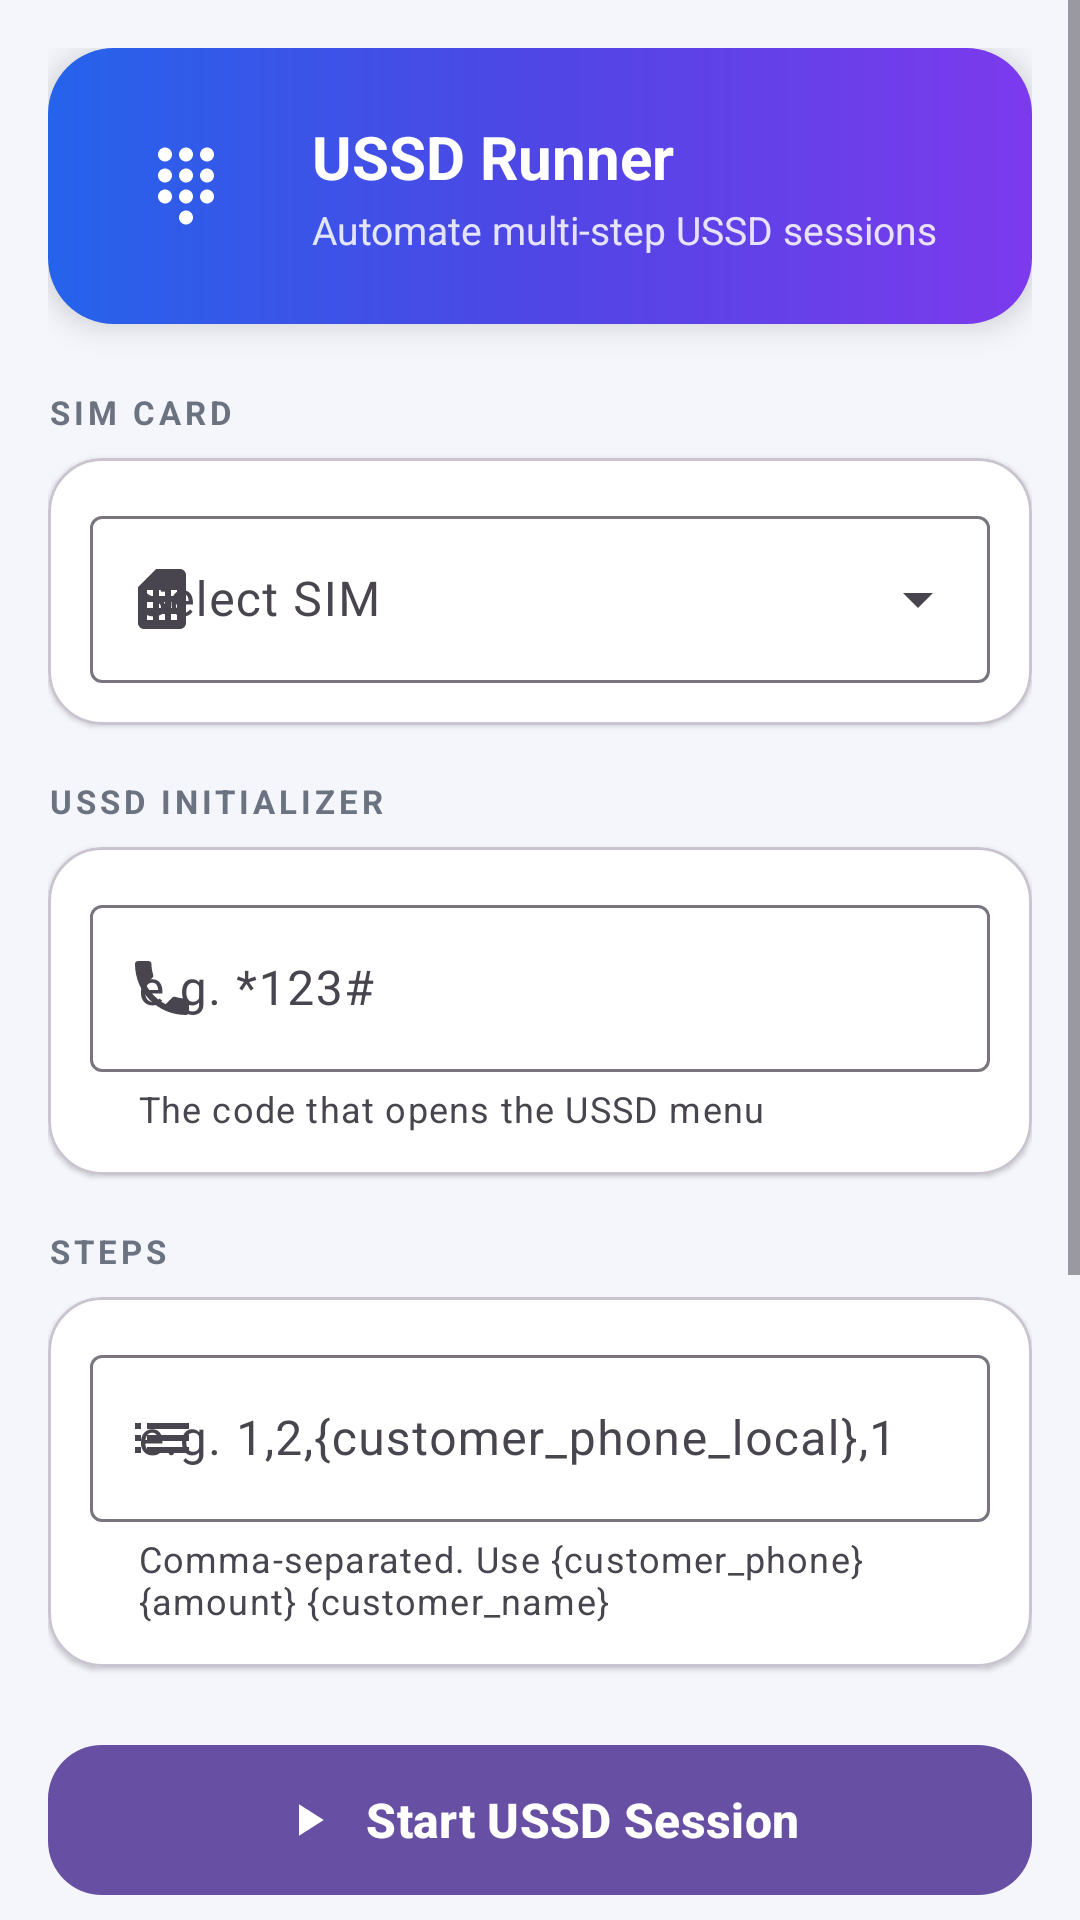

Produce the Android XML layout that renders to this screen, including the resource entries it uses.
<!-- AndroidManifest.xml: application theme Theme.Material3.Light.NoActionBar -->
<!-- res/layout/fragment_runner.xml -->
<?xml version="1.0" encoding="utf-8"?>
<ScrollView xmlns:android="http://schemas.android.com/apk/res/android"
    xmlns:app="http://schemas.android.com/apk/res-auto"
    android:layout_width="match_parent"
    android:layout_height="match_parent"
    android:background="@color/screen_bg"
    android:fillViewport="true">

    <LinearLayout
        android:layout_width="match_parent"
        android:layout_height="wrap_content"
        android:orientation="vertical"
        android:padding="16dp">

        <LinearLayout
            android:layout_width="match_parent"
            android:layout_height="wrap_content"
            android:background="@drawable/bg_header_gradient"
            android:elevation="6dp"
            android:gravity="center_vertical"
            android:orientation="horizontal"
            android:padding="20dp">

            <ImageView
                android:layout_width="52dp"
                android:layout_height="52dp"
                android:background="@drawable/bg_icon_circle"
                android:contentDescription="@null"
                android:padding="12dp"
                android:src="@drawable/ic_ussd"
                app:tint="@color/white" />

            <LinearLayout
                android:layout_width="0dp"
                android:layout_height="wrap_content"
                android:layout_marginStart="16dp"
                android:layout_weight="1"
                android:orientation="vertical">

                <TextView
                    android:layout_width="wrap_content"
                    android:layout_height="wrap_content"
                    android:text="@string/app_name"
                    android:textColor="@color/white"
                    android:textSize="20sp"
                    android:textStyle="bold" />

                <TextView
                    android:layout_width="wrap_content"
                    android:layout_height="wrap_content"
                    android:layout_marginTop="2dp"
                    android:text="@string/header_sub"
                    android:textColor="#D9FFFFFF"
                    android:textSize="13sp" />
            </LinearLayout>
        </LinearLayout>

        <TextView
            android:layout_width="wrap_content"
            android:layout_height="wrap_content"
            android:layout_marginTop="22dp"
            android:letterSpacing="0.12"
            android:text="@string/section_sim"
            android:textColor="@color/text_secondary"
            android:textSize="11sp"
            android:textStyle="bold" />

        <com.google.android.material.card.MaterialCardView
            android:layout_width="match_parent"
            android:layout_height="wrap_content"
            android:layout_marginTop="8dp"
            app:cardBackgroundColor="@color/white"
            app:cardCornerRadius="18dp"
            app:cardElevation="1dp">

            <com.google.android.material.textfield.TextInputLayout
                android:id="@+id/tilSim"
                style="@style/Widget.Material3.TextInputLayout.OutlinedBox.ExposedDropdownMenu"
                android:layout_width="match_parent"
                android:layout_height="wrap_content"
                android:layout_margin="14dp"
                android:hint="@string/hint_sim"
                app:startIconDrawable="@drawable/ic_sim">

                <AutoCompleteTextView
                    android:id="@+id/actSim"
                    android:layout_width="match_parent"
                    android:layout_height="wrap_content"
                    android:inputType="none"
                    android:textColor="@color/text_primary" />
            </com.google.android.material.textfield.TextInputLayout>
        </com.google.android.material.card.MaterialCardView>

        <TextView
            android:layout_width="wrap_content"
            android:layout_height="wrap_content"
            android:layout_marginTop="18dp"
            android:letterSpacing="0.12"
            android:text="@string/section_ussd"
            android:textColor="@color/text_secondary"
            android:textSize="11sp"
            android:textStyle="bold" />

        <com.google.android.material.card.MaterialCardView
            android:layout_width="match_parent"
            android:layout_height="wrap_content"
            android:layout_marginTop="8dp"
            app:cardBackgroundColor="@color/white"
            app:cardCornerRadius="18dp"
            app:cardElevation="1dp">

            <com.google.android.material.textfield.TextInputLayout
                android:id="@+id/tilUssd"
                style="@style/Widget.Material3.TextInputLayout.OutlinedBox"
                android:layout_width="match_parent"
                android:layout_height="wrap_content"
                android:layout_margin="14dp"
                android:hint="@string/hint_ussd"
                app:helperText="@string/helper_ussd"
                app:startIconDrawable="@drawable/ic_dial">

                <com.google.android.material.textfield.TextInputEditText
                    android:id="@+id/etUssdInit"
                    android:layout_width="match_parent"
                    android:layout_height="wrap_content"
                    android:inputType="phone"
                    android:textColor="@color/text_primary" />
            </com.google.android.material.textfield.TextInputLayout>
        </com.google.android.material.card.MaterialCardView>

        <TextView
            android:layout_width="wrap_content"
            android:layout_height="wrap_content"
            android:layout_marginTop="18dp"
            android:letterSpacing="0.12"
            android:text="@string/section_steps"
            android:textColor="@color/text_secondary"
            android:textSize="11sp"
            android:textStyle="bold" />

        <com.google.android.material.card.MaterialCardView
            android:layout_width="match_parent"
            android:layout_height="wrap_content"
            android:layout_marginTop="8dp"
            app:cardBackgroundColor="@color/white"
            app:cardCornerRadius="18dp"
            app:cardElevation="1dp">

            <com.google.android.material.textfield.TextInputLayout
                android:id="@+id/tilSteps"
                style="@style/Widget.Material3.TextInputLayout.OutlinedBox"
                android:layout_width="match_parent"
                android:layout_height="wrap_content"
                android:layout_margin="14dp"
                android:hint="@string/hint_steps"
                app:helperText="@string/helper_steps"
                app:startIconDrawable="@drawable/ic_steps">

                <com.google.android.material.textfield.TextInputEditText
                    android:id="@+id/etSteps"
                    android:layout_width="match_parent"
                    android:layout_height="wrap_content"
                    android:inputType="phone"
                    android:textColor="@color/text_primary" />
            </com.google.android.material.textfield.TextInputLayout>
        </com.google.android.material.card.MaterialCardView>

        <com.google.android.material.button.MaterialButton
            android:id="@+id/btnStart"
            android:layout_width="match_parent"
            android:layout_height="58dp"
            android:layout_marginTop="22dp"
            android:text="@string/btn_start"
            android:textSize="16sp"
            android:textStyle="bold"
            app:cornerRadius="18dp"
            app:icon="@drawable/ic_play"
            app:iconGravity="textStart"
            app:iconPadding="10dp" />

        <LinearLayout
            android:layout_width="match_parent"
            android:layout_height="wrap_content"
            android:layout_marginTop="22dp"
            android:gravity="center_vertical"
            android:orientation="horizontal">

            <TextView
                android:layout_width="0dp"
                android:layout_height="wrap_content"
                android:layout_weight="1"
                android:letterSpacing="0.12"
                android:text="@string/section_log"
                android:textColor="@color/text_secondary"
                android:textSize="11sp"
                android:textStyle="bold" />

            <com.google.android.material.button.MaterialButton
                android:id="@+id/btnClearLog"
                style="@style/Widget.Material3.Button.TextButton"
                android:layout_width="wrap_content"
                android:layout_height="wrap_content"
                android:minWidth="0dp"
                android:text="@string/btn_clear"
                android:textSize="12sp" />
        </LinearLayout>

        <com.google.android.material.card.MaterialCardView
            android:layout_width="match_parent"
            android:layout_height="220dp"
            android:layout_marginTop="6dp"
            android:layout_marginBottom="16dp"
            app:cardBackgroundColor="#FF0B1220"
            app:cardCornerRadius="16dp"
            app:cardElevation="1dp">

            <androidx.core.widget.NestedScrollView
                android:id="@+id/svLog"
                android:layout_width="match_parent"
                android:layout_height="match_parent"
                android:padding="12dp">

                <TextView
                    android:id="@+id/tvLog"
                    android:layout_width="match_parent"
                    android:layout_height="wrap_content"
                    android:fontFamily="monospace"
                    android:text="@string/log_empty"
                    android:textColor="#FFE5E7EB"
                    android:textIsSelectable="true"
                    android:textSize="12sp" />
            </androidx.core.widget.NestedScrollView>
        </com.google.android.material.card.MaterialCardView>

    </LinearLayout>
</ScrollView>
<!-- resources referenced by this layout -->
<resources>
  <color name="screen_bg">#FFF4F6FB</color>
  <color name="text_primary">#FF111827</color>
  <color name="text_secondary">#FF6B7280</color>
  <color name="white">#FFFFFFFF</color>
  <!-- drawable bg_header_gradient (drawable) -->
  <?xml version="1.0" encoding="utf-8"?>
  <shape xmlns:android="http://schemas.android.com/apk/res/android"
      android:shape="rectangle">
      <gradient
          android:startColor="#FF2563EB"
          android:centerColor="#FF4F46E5"
          android:endColor="#FF7C3AED"
          android:angle="0" />
      <corners android:radius="22dp" />
  </shape>
  <!-- drawable ic_dial (drawable) -->
  <vector xmlns:android="http://schemas.android.com/apk/res/android"
      android:width="24dp" android:height="24dp"
      android:viewportWidth="24" android:viewportHeight="24">
      <path android:fillColor="#FF111827"
          android:pathData="M6.62,10.79c1.44,2.83 3.76,5.14 6.59,6.59l2.2,-2.2c0.27,-0.27 0.67,-0.36 1.02,-0.24 1.12,0.37 2.33,0.57 3.57,0.57 0.55,0 1,0.45 1,1V20c0,0.55 -0.45,1 -1,1 -9.39,0 -17,-7.61 -17,-17 0,-0.55 0.45,-1 1,-1h3.5c0.55,0 1,0.45 1,1 0,1.25 0.2,2.45 0.57,3.57 0.11,0.35 0.03,0.74 -0.25,1.02l-2.2,2.2z"/>
  </vector>
  <!-- drawable ic_play (drawable) -->
  <vector xmlns:android="http://schemas.android.com/apk/res/android"
      android:width="24dp" android:height="24dp"
      android:viewportWidth="24" android:viewportHeight="24">
      <path android:fillColor="#FF111827"
          android:pathData="M8,5v14l11,-7z"/>
  </vector>
  <!-- drawable ic_sim (drawable) -->
  <vector xmlns:android="http://schemas.android.com/apk/res/android"
      android:width="24dp" android:height="24dp"
      android:viewportWidth="24" android:viewportHeight="24">
      <path android:fillColor="#FF111827"
          android:pathData="M19.99,4c0,-1.1 -0.89,-2 -1.99,-2h-8L4,8.02v11.97c0,1.1 0.9,2 2,2h12.01c1.1,0 1.99,-0.9 1.99,-2L19.99,4zM9,19H7v-2h2V19zM9,15H7v-2h2V15zM9,11H7V9h2V11zM13,19h-2v-2h2V19zM13,15h-2v-2h2V15zM13,11h-2V9h2V11zM17,19h-2v-2h2V19zM17,15h-2v-2h2V15zM17,11h-2V9h2V11z"/>
  </vector>
  <!-- drawable ic_steps (drawable) -->
  <vector xmlns:android="http://schemas.android.com/apk/res/android"
      android:width="24dp" android:height="24dp"
      android:viewportWidth="24" android:viewportHeight="24">
      <path android:fillColor="#FF111827"
          android:pathData="M3,13h2v-2L3,11v2zM3,17h2v-2L3,15v2zM3,9h2L5,7L3,7v2zM7,13h14v-2L7,11v2zM7,17h14v-2L7,15v2zM7,7v2h14L21,7L7,7z"/>
  </vector>
  <string name="app_name">USSD Runner</string>
  <string name="btn_clear">Clear</string>
  <string name="btn_start">Start USSD Session</string>
  <string name="header_sub">Automate multi‑step USSD sessions</string>
  <string name="helper_steps">Comma‑separated. Use {customer_phone} {amount} {customer_name}</string>
  <string name="helper_ussd">The code that opens the USSD menu</string>
  <string name="hint_sim">Select SIM</string>
  <string name="hint_steps">e.g. 1,2,{customer_phone_local},1</string>
  <string name="hint_ussd">e.g. *123#</string>
  <string name="log_empty">Waiting for USSD activity…</string>
  <string name="section_log">LIVE FEED</string>
  <string name="section_sim">SIM CARD</string>
  <string name="section_steps">STEPS</string>
  <string name="section_ussd">USSD INITIALIZER</string>
</resources>
